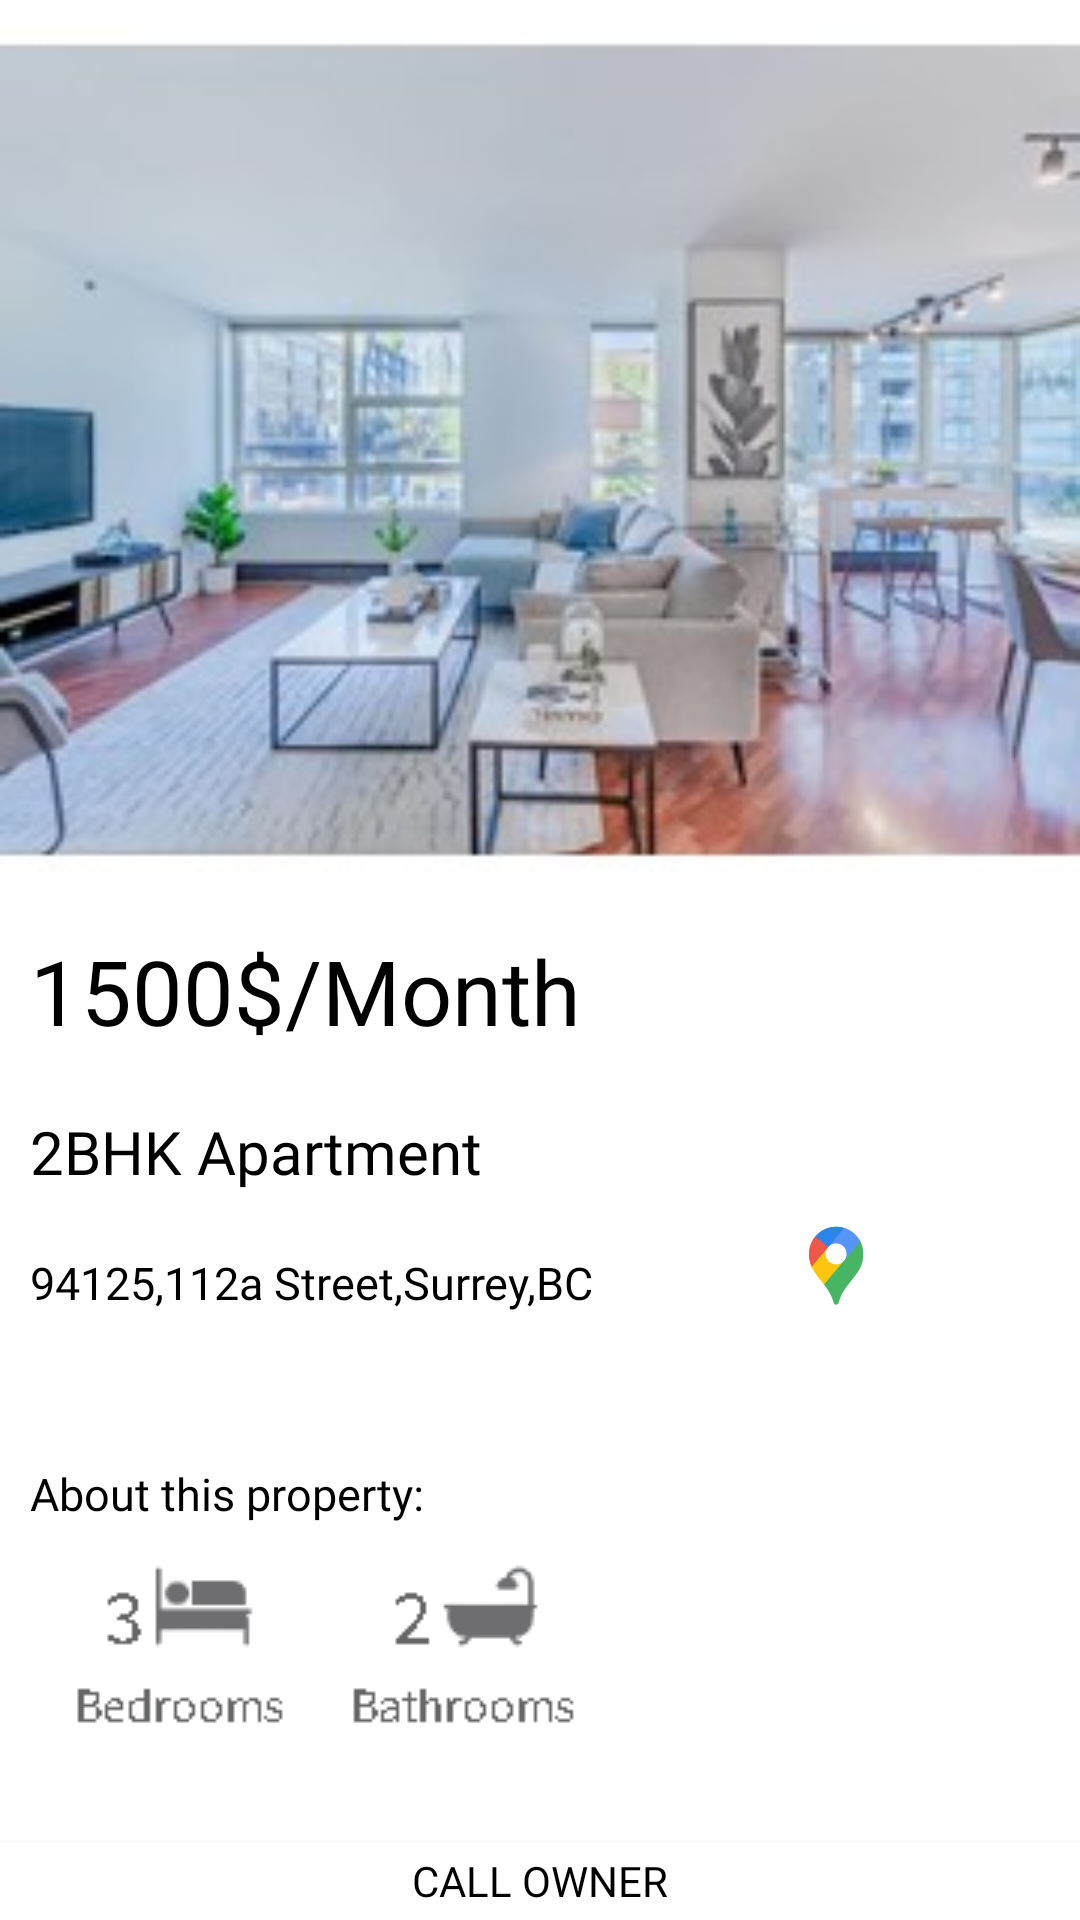

This screen was rendered from an Android layout file. Write that file and the resources it references.
<!-- AndroidManifest.xml: application theme Theme.Renters -->
<!-- res/layout/activity_property_screen.xml -->
<?xml version="1.0" encoding="utf-8"?>
<LinearLayout xmlns:android="http://schemas.android.com/apk/res/android"
    xmlns:app="http://schemas.android.com/apk/res-auto"
    xmlns:tools="http://schemas.android.com/tools"
    android:layout_width="match_parent"
    android:layout_height="match_parent"
    android:background="#ffffff"
    tools:context=".PropertyScreen">
<LinearLayout
    android:layout_width="match_parent"
    android:layout_height="match_parent"
    android:orientation="vertical"
    >
    <ImageView
        android:layout_width="match_parent"
        android:layout_height="300dp"
        android:src="@drawable/image3"></ImageView>
    <TextView
        android:layout_width="match_parent"
        android:layout_height="wrap_content"
        android:text="1500$/Month"
        android:textColor="#000000"
        android:layout_margin="10dp"
        android:fontFamily="@font/muli_black"
        android:textSize="30sp">
    </TextView>
    <TextView
        android:layout_width="match_parent"
        android:layout_height="wrap_content"
        android:text="2BHK Apartment"
        android:layout_margin="10dp"

        android:layout_marginTop="20dp"
        android:fontFamily="@font/muli_black"
        android:textColor="#000000"
        android:textSize="20sp"/>
    <LinearLayout
        android:layout_width="match_parent"
        android:layout_height="wrap_content"
        android:orientation="horizontal">

        <TextView
            android:layout_width="wrap_content"
            android:layout_height="wrap_content"
            android:text="94125,112a Street,Surrey,BC"
            android:fontFamily="@font/muli"
            android:layout_marginTop="10dp"
            android:layout_marginLeft="10dp"
            android:textColor="@color/black"

            android:textSize="15sp"/>
        <ImageView
            android:layout_width="wrap_content"
            android:layout_height="match_parent"
            android:src="@drawable/magoogle">

        </ImageView>
    </LinearLayout>
    <LinearLayout
        android:layout_width="match_parent"
        android:layout_height="50dp"

        >
    </LinearLayout>
    <LinearLayout
        android:layout_width="match_parent"
        android:layout_height="wrap_content"
        android:orientation="horizontal"
        >

        <TextView
            android:layout_width="wrap_content"
            android:layout_height="wrap_content"
            android:text="About this property:"
            android:layout_marginLeft="10dp"
            android:fontFamily="@font/muli"
            android:textColor="#000000"
            android:textSize="15sp"/>

    </LinearLayout>


    <LinearLayout
        android:layout_width="match_parent"
        android:layout_height="wrap_content"
        android:orientation="horizontal">

        <ImageView
            android:layout_width="wrap_content"
            android:layout_height="match_parent"
            android:src="@drawable/abtproperty"></ImageView>
    </LinearLayout>

    <Button
        android:id="@+id/getInTouchButton"
        android:layout_width="match_parent"
        android:layout_height="wrap_content"
        android:layout_gravity="bottom"
        android:layout_marginTop="30dp"

        android:background="#ffffff"
        android:fontFamily="@font/muli_black"
        android:text="Call Owner"
        android:textColor="#000000"></Button>

    <Button
        android:id="@+id/buttonSearch_property"
        android:layout_width="match_parent"
        android:layout_height="wrap_content"
        android:layout_gravity="bottom"
        android:layout_marginTop="20dp"

        android:background="#ffffff"
        android:fontFamily="@font/muli_black"
        android:text="Search"
        android:textColor="@color/colorOnPrimary"></Button>
</LinearLayout>


</LinearLayout>
<!-- resources referenced by this layout -->
<resources>
  <color name="black">#FF000000</color>
  <color name="colorOnPrimary">#FFD447</color>
  <!-- drawable abtproperty: png bitmap (drawable, 5211 bytes) -->
  <!-- drawable image3: jpg bitmap (drawable, 15370 bytes) -->
  <!-- drawable magoogle: png bitmap (drawable, 3485 bytes) -->
  <style name="Theme.Renters" parent="Theme.MaterialComponents.Light.NoActionBar.Bridge">
          
          <item name="colorPrimary">#320D6D</item>
          <item name="colorPrimaryVariant">#FFD447</item>
          <item name="colorOnPrimary">#FFD447</item>
          
          <item name="colorSecondary">#700353</item>
          <item name="colorSecondaryVariant">#FFD447</item>
          <item name="colorOnSecondary">#FFD447</item>
          
          <item name="android:statusBarColor" tools:targetApi="l">?attr/colorPrimaryVariant</item>
          
      </style>
</resources>
